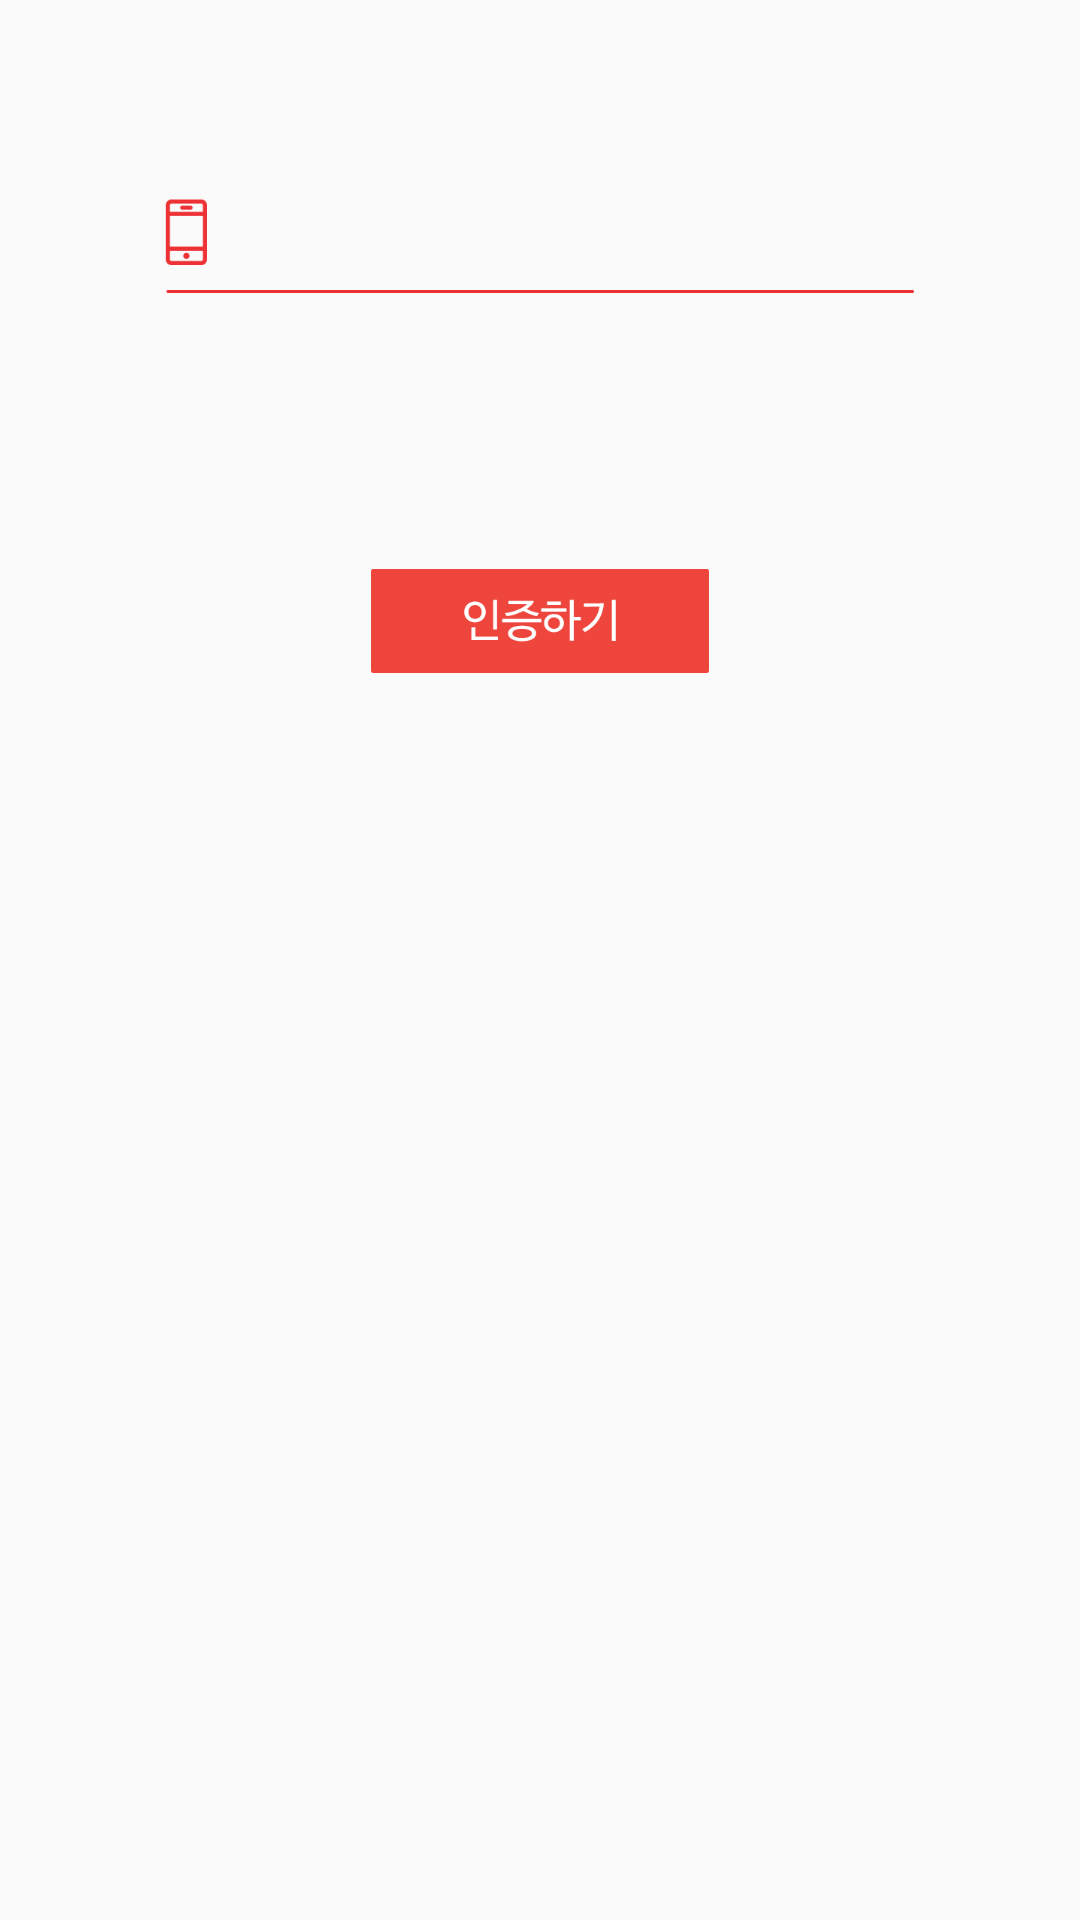

Write the Android layout XML for this screen, with the resource values it uses.
<!-- AndroidManifest.xml: application theme AppTheme -->
<!-- res/layout/confirmnum.xml -->
<?xml version="1.0" encoding="utf-8"?>
<RelativeLayout xmlns:android="http://schemas.android.com/apk/res/android"
    android:layout_width="match_parent" android:layout_height="match_parent"
    >

    <EditText
        android:layout_width="wrap_content"
        android:layout_height="wrap_content"
        android:id="@+id/editText2"
        android:layout_weight="1"
        android:background="@drawable/numedit"
        android:layout_alignParentTop="true"
        android:layout_centerHorizontal="true"
        android:layout_marginTop="66dp"
        android:paddingLeft="18dp"
        android:paddingBottom="7dp" />

    <ImageButton
        android:layout_width="wrap_content"
        android:layout_height="wrap_content"
        android:id="@+id/imageButton3"
        android:layout_below="@+id/editText2"
        android:layout_centerHorizontal="true"
        android:layout_marginTop="92dp"
        android:background="@drawable/confirm" />
</RelativeLayout>
<!-- resources referenced by this layout -->
<resources>
  <!-- drawable confirm: png bitmap (drawable-xxxhdpi, 6765 bytes) -->
  <!-- drawable numedit: png bitmap (drawable-xxxhdpi, 4275 bytes) -->
  <style name="AppTheme" parent="Theme.AppCompat.Light.DarkActionBar">
          <item name="android:actionBarStyle">@style/MyActionBar</item>
      </style>
  <style name="MyActionBar" parent="@android:Widget.Holo.Light.ActionBar.Solid.Inverse">
          <item name="android:background">@drawable/menubar</item>
      </style>
  <!-- drawable menubar: png bitmap (drawable-xxxhdpi, 4324 bytes) -->
</resources>
